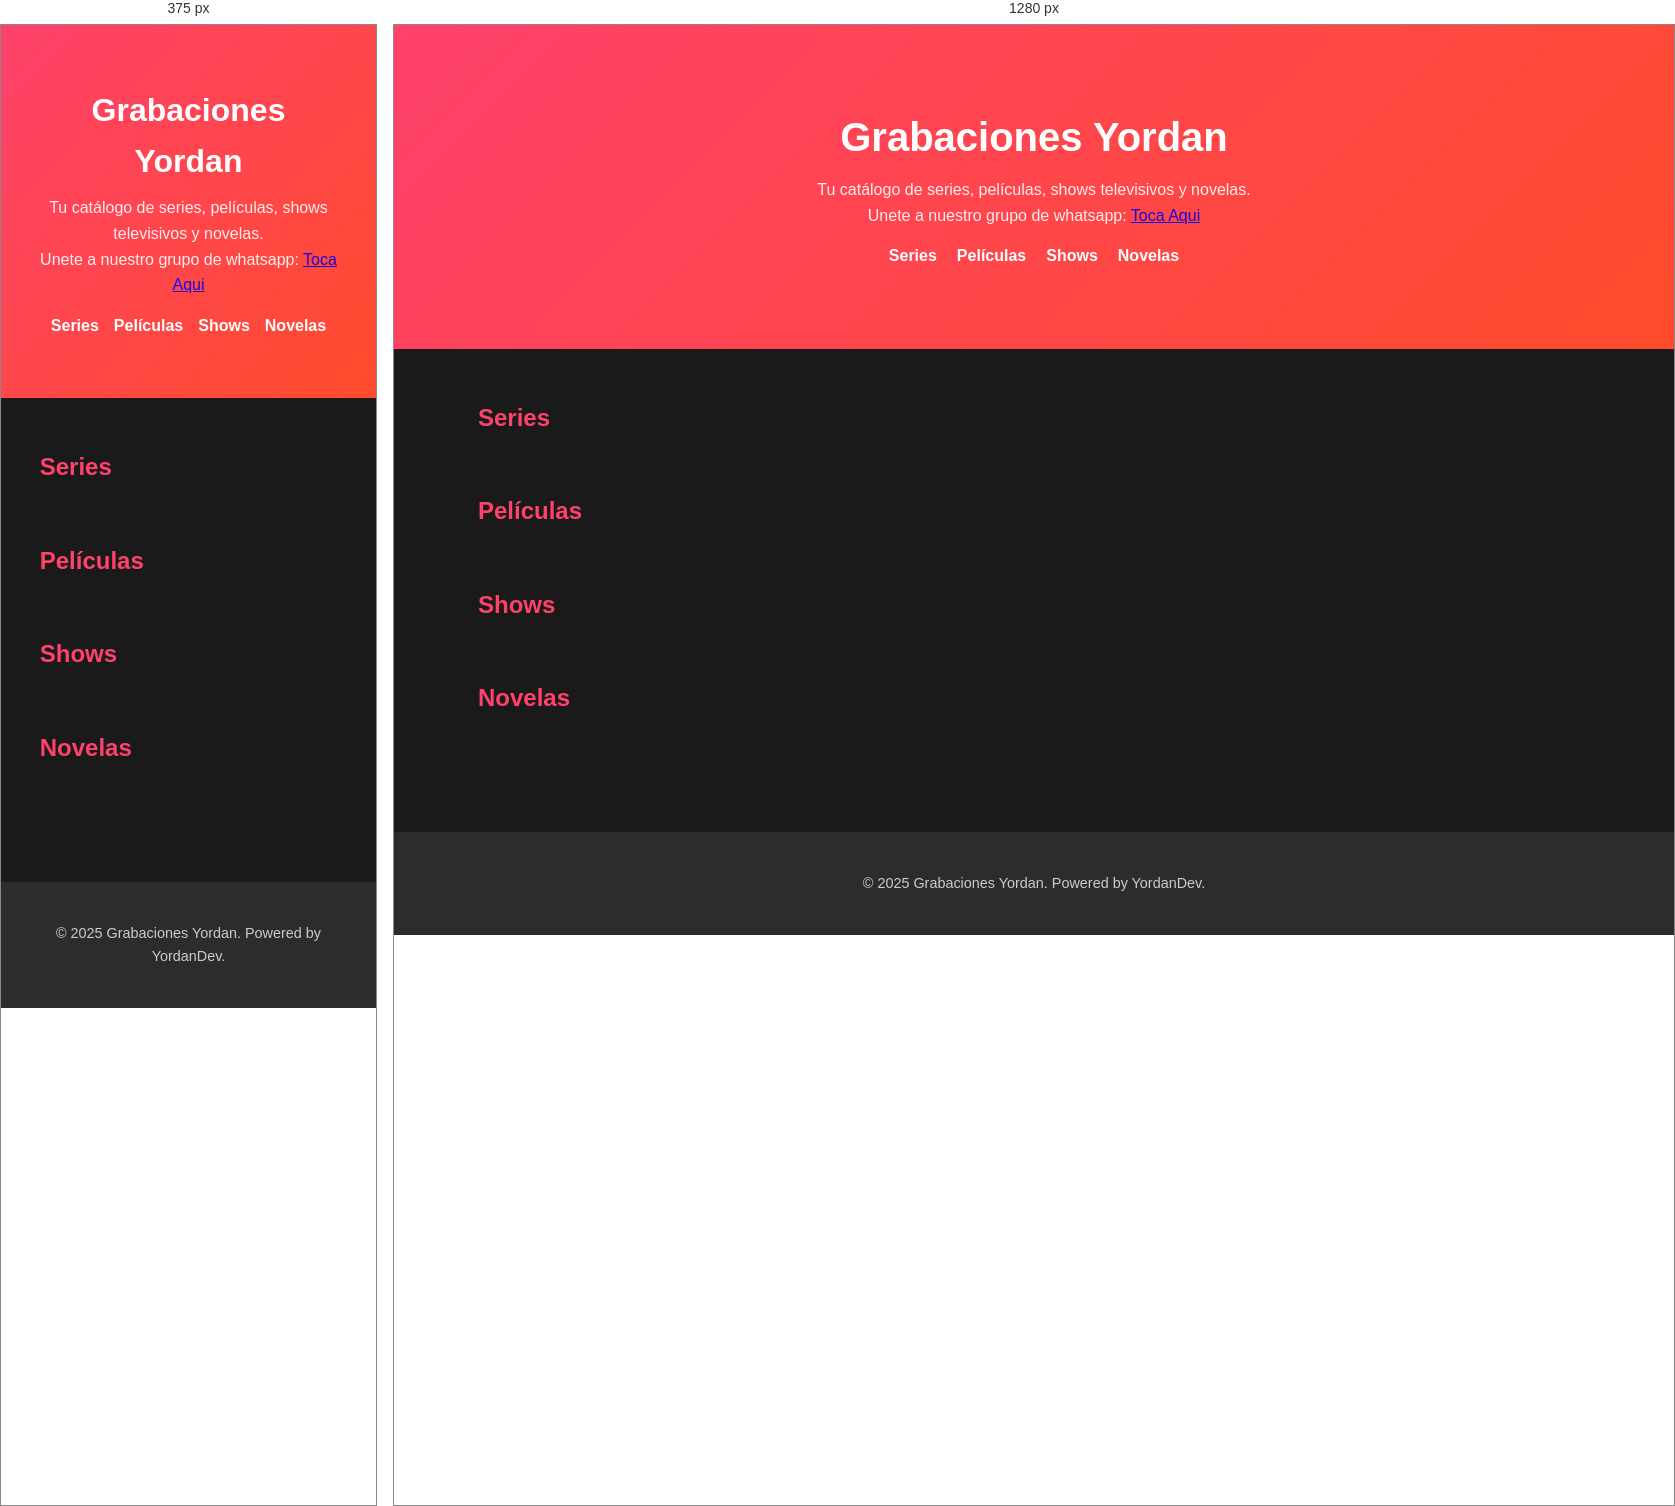
Rendered at 375 px and 1280 px, left to right.

<!-- file: index.html -->
<!DOCTYPE html>
<html lang="es">
<head>
    <meta charset="UTF-8">
    <meta name="viewport" content="width=device-width, initial-scale=1.0, maximum-scale=5.0">
    <title>Grabaciones Yordan - Catalogo</title>
    <link rel="stylesheet" href="styles.css">
    <link href="https://fonts.googleapis.com/css2?family=Poppins:wght@400;600&display=swap" rel="stylesheet">
</head>
<body>
    <header>
        <div class="container">
            <h1>Grabaciones Yordan</h1>
            <p>Tu catálogo de series, películas, shows televisivos y novelas.</p>
            <p>Unete a nuestro grupo de whatsapp: <a href="https://chat.whatsapp.com/JbAwR8M7vHmHzaqX7JtGv1">Toca Aqui</a></p>
            <nav>
                <ul>
                    <li><a href="#series">Series</a></li>
                    <li><a href="#peliculas">Películas</a></li>
                    <li><a href="#shows">Shows</a></li>
                    <li><a href="#novelas">Novelas</a></li>
                </ul>
            </nav>
        </div>
    </header>

    <main class="container">
        <section id="series">
            <h2>Series</h2>
            <div class="catalogo" data-categoria="series"></div>
        </section>
        <section id="peliculas">
            <h2>Películas</h2>
            <div class="catalogo" data-categoria="peliculas"></div>
        </section>
        <section id="shows">
            <h2>Shows</h2>
            <div class="catalogo" data-categoria="shows"></div>
        </section>
        <section id="novelas">
            <h2>Novelas</h2>
            <div class="catalogo" data-categoria="novelas"></div>
        </section>
    </main>

    <footer>
        <div class="container">
            <p>&copy; 2025 Grabaciones Yordan. Powered by YordanDev.</p>
        </div>
    </footer>

    <script type="module" src="script.js"></script>
</body>
</html>


/* @media block from styles.css */
@media (min-width: 768px) {
    header {
        padding: 60px 0;
    }
    
    header h1 {
        font-size: 2.5rem;
    }
    
    nav ul {
        gap: 20px;
    }
    
    .catalogo {
        grid-template-columns: repeat(auto-fit, minmax(250px, 1fr));
    }
}